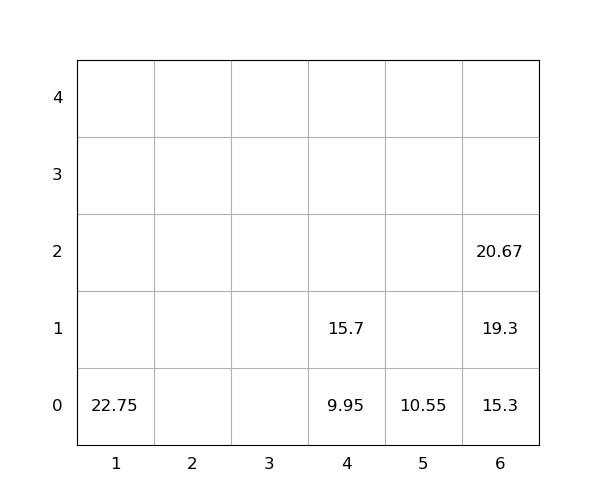

Values plotted in this chart, from the file beside it:
idx, loc_x, loc_y, loc_z, weight, seq, emerg, reloc, size(ft)
1, 4, 0, 0, 9.95, 1, 0, 0, 20
2, 1, 0, 0, 22.75, 2, 0, 0, 20
3, 6, 0, 0, 15.3, 3, 0, 0, 20
4, 4, 0, 1, 15.7, 4, 0, 0, 20
5, 6, 0, 1, 19.3, 5, 0, 0, 20
6, 6, 0, 2, 20.67, 6, 0, 0, 20
7, 5, 0, 0, 10.55, 7, 0, 0, 20
